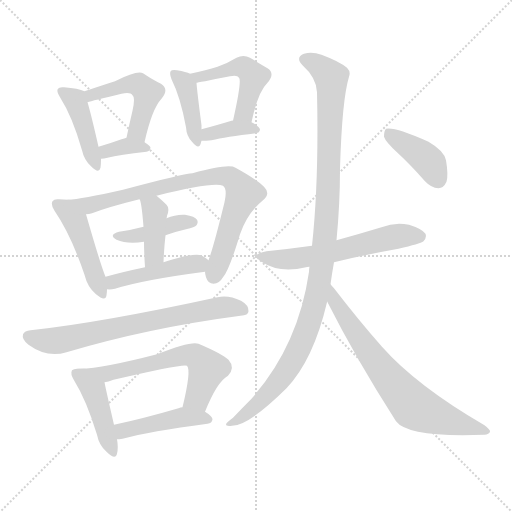
t = 0.00 s
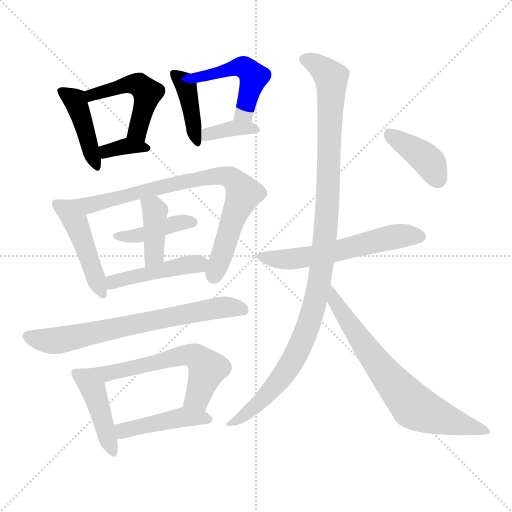
t = 2.57 s
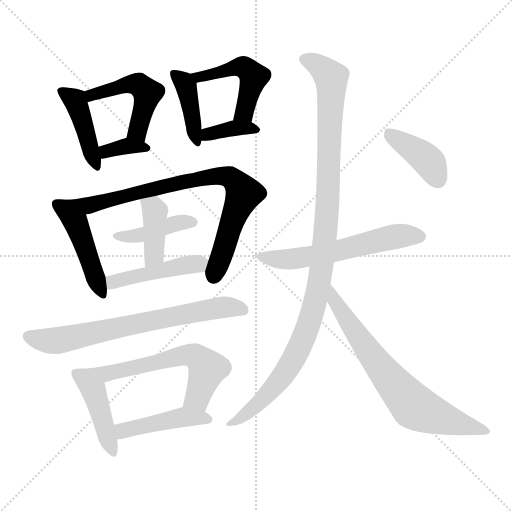
t = 5.14 s
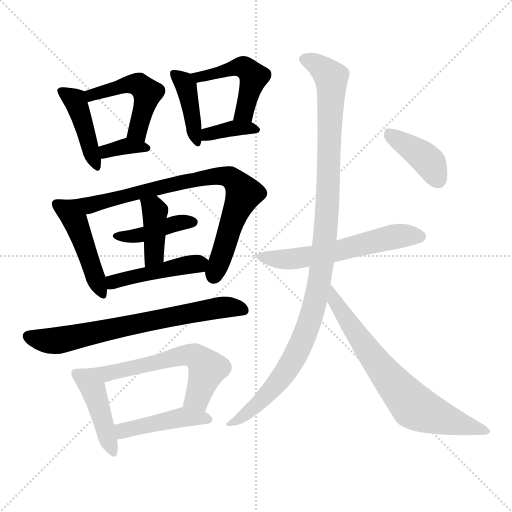
t = 7.71 s
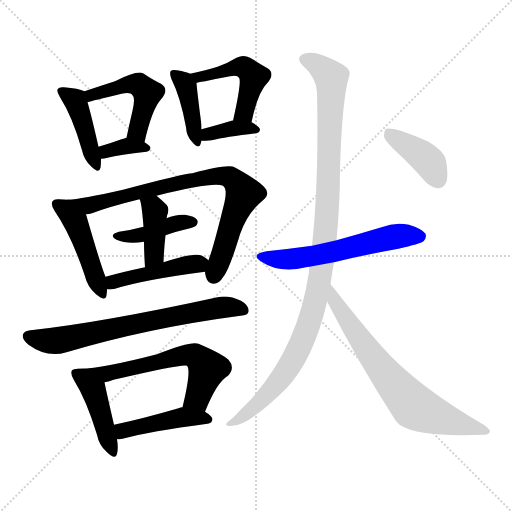
t = 10.27 s
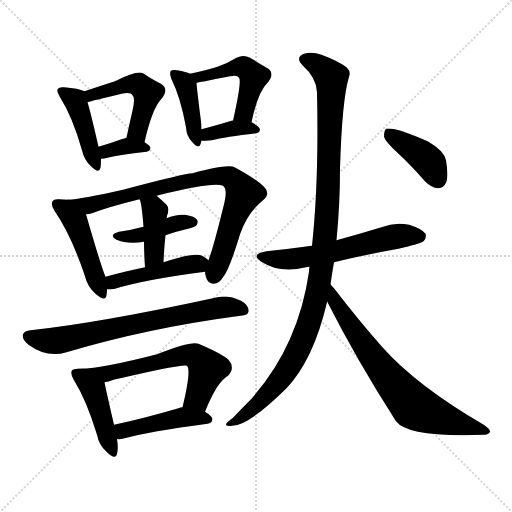
t = 12.84 s

The animated SVG that drew these frames (rendered in a browser with its animation timeline set to each time). Animation: 19 CSS @keyframes rules; one cycle of 12.84 s.

<svg version="1.1" viewBox="0 0 1024 1024" xmlns="http://www.w3.org/2000/svg">
  <g stroke="lightgray" stroke-dasharray="1,1" stroke-width="1" transform="scale(4, 4)">
    <line x1="0" y1="0" x2="256" y2="256"></line>
    <line x1="256" y1="0" x2="0" y2="256"></line>
    <line x1="128" y1="0" x2="128" y2="256"></line>
    <line x1="0" y1="128" x2="256" y2="128"></line>
  </g>
<g transform="scale(1, -1) translate(0, -900)">
   <style type="text/css">
    @keyframes keyframes0 {
      from {
       stroke: blue;
       stroke-dashoffset: 426;
       stroke-width: 128;
       }
       58% {
       animation-timing-function: step-end;
       stroke: blue;
       stroke-dashoffset: 0;
       stroke-width: 128;
       }
       to {
       stroke: black;
       stroke-width: 1024;
       }
       }
       #make-me-a-hanzi-animation-0 {
         animation: keyframes0 0.596680s both;
         animation-delay: 0.000000s;
         animation-timing-function: linear;
       }
    @keyframes keyframes1 {
      from {
       stroke: blue;
       stroke-dashoffset: 482;
       stroke-width: 128;
       }
       61% {
       animation-timing-function: step-end;
       stroke: blue;
       stroke-dashoffset: 0;
       stroke-width: 128;
       }
       to {
       stroke: black;
       stroke-width: 1024;
       }
       }
       #make-me-a-hanzi-animation-1 {
         animation: keyframes1 0.642253s both;
         animation-delay: 0.596680s;
         animation-timing-function: linear;
       }
    @keyframes keyframes2 {
      from {
       stroke: blue;
       stroke-dashoffset: 349;
       stroke-width: 128;
       }
       53% {
       animation-timing-function: step-end;
       stroke: blue;
       stroke-dashoffset: 0;
       stroke-width: 128;
       }
       to {
       stroke: black;
       stroke-width: 1024;
       }
       }
       #make-me-a-hanzi-animation-2 {
         animation: keyframes2 0.534017s both;
         animation-delay: 1.238932s;
         animation-timing-function: linear;
       }
    @keyframes keyframes3 {
      from {
       stroke: blue;
       stroke-dashoffset: 404;
       stroke-width: 128;
       }
       57% {
       animation-timing-function: step-end;
       stroke: blue;
       stroke-dashoffset: 0;
       stroke-width: 128;
       }
       to {
       stroke: black;
       stroke-width: 1024;
       }
       }
       #make-me-a-hanzi-animation-3 {
         animation: keyframes3 0.578776s both;
         animation-delay: 1.772949s;
         animation-timing-function: linear;
       }
    @keyframes keyframes4 {
      from {
       stroke: blue;
       stroke-dashoffset: 477;
       stroke-width: 128;
       }
       61% {
       animation-timing-function: step-end;
       stroke: blue;
       stroke-dashoffset: 0;
       stroke-width: 128;
       }
       to {
       stroke: black;
       stroke-width: 1024;
       }
       }
       #make-me-a-hanzi-animation-4 {
         animation: keyframes4 0.638184s both;
         animation-delay: 2.351725s;
         animation-timing-function: linear;
       }
    @keyframes keyframes5 {
      from {
       stroke: blue;
       stroke-dashoffset: 364;
       stroke-width: 128;
       }
       54% {
       animation-timing-function: step-end;
       stroke: blue;
       stroke-dashoffset: 0;
       stroke-width: 128;
       }
       to {
       stroke: black;
       stroke-width: 1024;
       }
       }
       #make-me-a-hanzi-animation-5 {
         animation: keyframes5 0.546224s both;
         animation-delay: 2.989909s;
         animation-timing-function: linear;
       }
    @keyframes keyframes6 {
      from {
       stroke: blue;
       stroke-dashoffset: 460;
       stroke-width: 128;
       }
       60% {
       animation-timing-function: step-end;
       stroke: blue;
       stroke-dashoffset: 0;
       stroke-width: 128;
       }
       to {
       stroke: black;
       stroke-width: 1024;
       }
       }
       #make-me-a-hanzi-animation-6 {
         animation: keyframes6 0.624349s both;
         animation-delay: 3.536133s;
         animation-timing-function: linear;
       }
    @keyframes keyframes7 {
      from {
       stroke: blue;
       stroke-dashoffset: 795;
       stroke-width: 128;
       }
       72% {
       animation-timing-function: step-end;
       stroke: blue;
       stroke-dashoffset: 0;
       stroke-width: 128;
       }
       to {
       stroke: black;
       stroke-width: 1024;
       }
       }
       #make-me-a-hanzi-animation-7 {
         animation: keyframes7 0.896973s both;
         animation-delay: 4.160482s;
         animation-timing-function: linear;
       }
    @keyframes keyframes8 {
      from {
       stroke: blue;
       stroke-dashoffset: 411;
       stroke-width: 128;
       }
       57% {
       animation-timing-function: step-end;
       stroke: blue;
       stroke-dashoffset: 0;
       stroke-width: 128;
       }
       to {
       stroke: black;
       stroke-width: 1024;
       }
       }
       #make-me-a-hanzi-animation-8 {
         animation: keyframes8 0.584473s both;
         animation-delay: 5.057454s;
         animation-timing-function: linear;
       }
    @keyframes keyframes9 {
      from {
       stroke: blue;
       stroke-dashoffset: 399;
       stroke-width: 128;
       }
       56% {
       animation-timing-function: step-end;
       stroke: blue;
       stroke-dashoffset: 0;
       stroke-width: 128;
       }
       to {
       stroke: black;
       stroke-width: 1024;
       }
       }
       #make-me-a-hanzi-animation-9 {
         animation: keyframes9 0.574707s both;
         animation-delay: 5.641927s;
         animation-timing-function: linear;
       }
    @keyframes keyframes10 {
      from {
       stroke: blue;
       stroke-dashoffset: 450;
       stroke-width: 128;
       }
       59% {
       animation-timing-function: step-end;
       stroke: blue;
       stroke-dashoffset: 0;
       stroke-width: 128;
       }
       to {
       stroke: black;
       stroke-width: 1024;
       }
       }
       #make-me-a-hanzi-animation-10 {
         animation: keyframes10 0.616211s both;
         animation-delay: 6.216634s;
         animation-timing-function: linear;
       }
    @keyframes keyframes11 {
      from {
       stroke: blue;
       stroke-dashoffset: 695;
       stroke-width: 128;
       }
       69% {
       animation-timing-function: step-end;
       stroke: blue;
       stroke-dashoffset: 0;
       stroke-width: 128;
       }
       to {
       stroke: black;
       stroke-width: 1024;
       }
       }
       #make-me-a-hanzi-animation-11 {
         animation: keyframes11 0.815592s both;
         animation-delay: 6.832845s;
         animation-timing-function: linear;
       }
    @keyframes keyframes12 {
      from {
       stroke: blue;
       stroke-dashoffset: 434;
       stroke-width: 128;
       }
       59% {
       animation-timing-function: step-end;
       stroke: blue;
       stroke-dashoffset: 0;
       stroke-width: 128;
       }
       to {
       stroke: black;
       stroke-width: 1024;
       }
       }
       #make-me-a-hanzi-animation-12 {
         animation: keyframes12 0.603190s both;
         animation-delay: 7.648438s;
         animation-timing-function: linear;
       }
    @keyframes keyframes13 {
      from {
       stroke: blue;
       stroke-dashoffset: 603;
       stroke-width: 128;
       }
       66% {
       animation-timing-function: step-end;
       stroke: blue;
       stroke-dashoffset: 0;
       stroke-width: 128;
       }
       to {
       stroke: black;
       stroke-width: 1024;
       }
       }
       #make-me-a-hanzi-animation-13 {
         animation: keyframes13 0.740723s both;
         animation-delay: 8.251628s;
         animation-timing-function: linear;
       }
    @keyframes keyframes14 {
      from {
       stroke: blue;
       stroke-dashoffset: 441;
       stroke-width: 128;
       }
       59% {
       animation-timing-function: step-end;
       stroke: blue;
       stroke-dashoffset: 0;
       stroke-width: 128;
       }
       to {
       stroke: black;
       stroke-width: 1024;
       }
       }
       #make-me-a-hanzi-animation-14 {
         animation: keyframes14 0.608887s both;
         animation-delay: 8.992350s;
         animation-timing-function: linear;
       }
    @keyframes keyframes15 {
      from {
       stroke: blue;
       stroke-dashoffset: 577;
       stroke-width: 128;
       }
       65% {
       animation-timing-function: step-end;
       stroke: blue;
       stroke-dashoffset: 0;
       stroke-width: 128;
       }
       to {
       stroke: black;
       stroke-width: 1024;
       }
       }
       #make-me-a-hanzi-animation-15 {
         animation: keyframes15 0.719564s both;
         animation-delay: 9.601237s;
         animation-timing-function: linear;
       }
    @keyframes keyframes16 {
      from {
       stroke: blue;
       stroke-dashoffset: 1077;
       stroke-width: 128;
       }
       78% {
       animation-timing-function: step-end;
       stroke: blue;
       stroke-dashoffset: 0;
       stroke-width: 128;
       }
       to {
       stroke: black;
       stroke-width: 1024;
       }
       }
       #make-me-a-hanzi-animation-16 {
         animation: keyframes16 1.126465s both;
         animation-delay: 10.320801s;
         animation-timing-function: linear;
       }
    @keyframes keyframes17 {
      from {
       stroke: blue;
       stroke-dashoffset: 703;
       stroke-width: 128;
       }
       70% {
       animation-timing-function: step-end;
       stroke: blue;
       stroke-dashoffset: 0;
       stroke-width: 128;
       }
       to {
       stroke: black;
       stroke-width: 1024;
       }
       }
       #make-me-a-hanzi-animation-17 {
         animation: keyframes17 0.822103s both;
         animation-delay: 11.447266s;
         animation-timing-function: linear;
       }
    @keyframes keyframes18 {
      from {
       stroke: blue;
       stroke-dashoffset: 397;
       stroke-width: 128;
       }
       56% {
       animation-timing-function: step-end;
       stroke: blue;
       stroke-dashoffset: 0;
       stroke-width: 128;
       }
       to {
       stroke: black;
       stroke-width: 1024;
       }
       }
       #make-me-a-hanzi-animation-18 {
         animation: keyframes18 0.573079s both;
         animation-delay: 12.269368s;
         animation-timing-function: linear;
       }
</style>
<path d="M 169.0 717.5 Q 157.0 723.5 128.0 725.5 Q 118.0 726.5 116.0 722.5 Q 112.0 718.5 120.0 705.5 Q 145.0 666.5 164.0 599.5 Q 168.0 580.5 182.0 567.5 Q 198.0 551.5 201.0 564.5 Q 202.0 571.5 202.0 582.5 L 197.0 606.5 Q 182.0 672.5 175.0 695.5 C 169.0 717.5 169.0 717.5 169.0 717.5 Z" fill="lightgray"></path> 
<path d="M 289.0 615.5 Q 304.0 682.5 323.0 702.5 Q 339.0 721.5 322.0 732.5 Q 307.0 739.5 286.0 753.5 Q 274.0 759.5 230.0 737.5 Q 211.0 731.5 169.0 717.5 C 141.0 708.5 146.0 687.5 175.0 695.5 Q 184.0 698.5 243.0 712.5 Q 261.0 716.5 265.0 709.5 Q 271.0 705.5 265.0 678.5 Q 259.0 653.5 253.0 624.5 C 247.0 595.5 282.0 586.5 289.0 615.5 Z" fill="lightgray"></path> 
<path d="M 202.0 582.5 Q 208.0 582.5 215.0 584.5 Q 239.0 590.5 293.0 596.5 Q 300.0 597.5 301.0 604.5 Q 301.0 608.5 289.0 615.5 C 268.0 628.5 268.0 628.5 253.0 624.5 Q 249.0 623.5 243.0 621.5 Q 218.0 612.5 197.0 606.5 C 168.0 598.5 172.0 581.5 202.0 582.5 Z" fill="lightgray"></path> 
<path d="M 380.0 752.5 Q 373.0 756.5 354.0 759.5 Q 344.0 760.5 342.0 758.5 Q 338.0 754.5 343.0 741.5 Q 361.0 705.5 372.0 645.5 Q 373.0 627.5 384.0 616.5 Q 397.0 600.5 401.0 611.5 Q 402.0 615.5 403.0 618.5 L 403.0 641.5 L 403.0 649.5 Q 394.0 718.5 393.0 734.5 C 392.0 747.5 392.0 747.5 380.0 752.5 Z" fill="lightgray"></path> 
<path d="M 503.0 655.5 Q 516.0 716.5 535.0 734.5 Q 551.0 753.5 535.0 763.5 Q 520.0 772.5 500.0 784.5 Q 487.0 791.5 473.0 784.5 Q 457.0 774.5 435.0 766.5 Q 413.0 759.5 380.0 752.5 C 351.0 746.5 363.0 729.5 393.0 734.5 Q 394.0 734.5 460.0 747.5 Q 475.0 750.5 478.0 744.5 Q 484.0 738.5 466.0 658.5 C 459.0 629.5 497.0 626.5 503.0 655.5 Z" fill="lightgray"></path> 
<path d="M 403.0 618.5 Q 412.0 618.5 423.0 619.5 Q 451.0 626.5 512.0 633.5 Q 519.0 634.5 520.0 640.5 Q 520.0 646.5 503.0 655.5 C 494.0 660.5 494.0 660.5 466.0 658.5 Q 465.0 659.5 463.0 658.5 Q 430.0 648.5 403.0 641.5 C 374.0 633.5 373.0 618.5 403.0 618.5 Z" fill="lightgray"></path> 
<path d="M 136.0 500.5 Q 127.0 501.5 118.0 501.5 Q 108.0 502.5 105.0 497.5 Q 101.0 490.5 109.0 478.5 Q 142.0 430.5 169.0 350.5 Q 175.0 325.5 192.0 311.5 Q 211.0 295.5 213.0 309.5 Q 214.0 315.5 214.0 321.5 L 211.0 346.5 Q 202.0 367.5 172.0 471.5 C 164.0 497.5 164.0 497.5 136.0 500.5 Z" fill="lightgray"></path> 
<path d="M 410.0 356.5 Q 410.0 352.5 412.0 345.5 Q 416.0 332.5 427.0 332.5 Q 439.0 333.5 446.0 345.5 Q 458.0 358.5 480.0 431.5 Q 495.0 474.5 526.0 499.5 Q 542.0 512.5 528.0 526.5 Q 513.0 541.5 471.0 564.5 Q 458.0 573.5 385.0 553.5 Q 370.0 553.5 246.0 520.5 Q 162.0 501.5 136.0 500.5 C 106.0 497.5 143.0 464.5 172.0 471.5 Q 178.0 471.5 184.0 473.5 Q 218.0 486.5 279.0 501.5 L 313.0 508.5 Q 425.0 536.5 446.0 528.5 Q 455.0 522.5 449.0 495.5 Q 427.0 405.5 417.0 379.5 L 410.0 356.5 Z" fill="lightgray"></path> 
<path d="M 331.0 429.5 Q 350.0 436.5 372.0 441.5 Q 390.0 445.5 393.0 449.5 Q 397.0 455.5 394.0 460.5 Q 390.0 467.5 370.0 470.5 Q 351.0 471.5 333.0 463.5 L 287.0 446.5 Q 265.0 440.5 238.0 436.5 Q 216.0 430.5 233.0 420.5 Q 254.0 411.5 288.0 416.5 L 331.0 429.5 Z" fill="lightgray"></path> 
<path d="M 327.0 375.5 Q 328.0 403.5 331.0 429.5 L 333.0 463.5 Q 334.0 466.5 334.0 468.5 Q 340.0 483.5 333.0 490.5 Q 323.0 500.5 313.0 508.5 C 290.0 527.5 268.0 529.5 279.0 501.5 Q 283.0 497.5 287.0 446.5 L 288.0 416.5 Q 288.0 395.5 290.0 365.5 C 292.0 335.5 326.0 345.5 327.0 375.5 Z" fill="lightgray"></path> 
<path d="M 214.0 321.5 Q 221.0 320.5 230.0 322.5 Q 287.0 340.5 410.0 356.5 C 440.0 360.5 440.0 360.5 417.0 379.5 Q 413.0 383.5 404.0 388.5 Q 389.0 395.5 327.0 375.5 L 290.0 365.5 Q 247.0 356.5 211.0 346.5 C 182.0 338.5 184.0 322.5 214.0 321.5 Z" fill="lightgray"></path> 
<path d="M 61.0 239.5 Q 49.0 238.5 46.0 231.5 Q 43.0 221.5 57.0 210.5 Q 94.0 183.5 133.0 195.5 Q 298.0 244.5 481.0 268.5 Q 497.0 269.5 497.0 277.5 Q 498.0 289.5 482.0 298.5 Q 457.0 310.5 435.0 305.5 Q 201.0 254.5 61.0 239.5 Z" fill="lightgray"></path> 
<path d="M 158.0 162.5 Q 148.0 163.5 144.0 159.5 Q 140.0 152.5 148.0 139.5 Q 173.0 99.5 194.0 30.5 Q 198.0 9.5 213.0 -3.5 Q 231.0 -21.5 234.0 -7.5 Q 237.0 4.5 234.0 21.5 L 228.0 50.5 Q 212.0 119.5 209.0 135.5 C 204.0 161.5 188.0 162.5 158.0 162.5 Z" fill="lightgray"></path> 
<path d="M 410.0 76.5 Q 434.0 136.5 456.0 148.5 Q 471.0 164.5 457.0 180.5 Q 444.0 192.5 397.0 212.5 Q 382.0 218.5 314.0 191.5 Q 206.0 163.5 161.0 162.5 L 158.0 162.5 C 128.0 161.5 180.0 128.5 209.0 135.5 Q 216.0 136.5 227.0 140.5 Q 368.0 173.5 374.0 168.5 Q 383.0 159.5 365.0 85.5 C 358.0 56.5 399.0 48.5 410.0 76.5 Z" fill="lightgray"></path> 
<path d="M 234.0 21.5 Q 238.0 21.5 245.0 22.5 Q 299.0 37.5 415.0 52.5 Q 424.0 53.5 425.0 61.5 Q 425.0 67.5 410.0 76.5 L 365.0 85.5 Q 361.0 85.5 357.0 83.5 Q 285.0 62.5 228.0 50.5 C 199.0 44.5 204.0 19.5 234.0 21.5 Z" fill="lightgray"></path> 
<path d="M 668.0 375.5 Q 729.0 390.5 797.0 402.5 Q 840.0 412.5 847.0 417.5 Q 854.0 424.5 851.0 432.5 Q 844.0 442.5 818.0 450.5 Q 790.0 456.5 763.0 445.5 Q 720.0 432.5 673.0 419.5 L 624.0 408.5 Q 581.0 402.5 533.0 397.5 Q 499.0 391.5 523.0 376.5 Q 559.0 352.5 612.0 365.5 Q 613.0 366.5 619.0 366.5 L 668.0 375.5 Z" fill="lightgray"></path> 
<path d="M 661.0 331.5 Q 664.0 353.5 668.0 375.5 L 673.0 419.5 Q 680.0 491.5 680.0 562.5 Q 684.0 700.5 698.0 746.5 Q 702.0 756.5 694.0 764.5 Q 678.0 777.5 643.0 790.5 Q 624.0 797.5 608.0 792.5 Q 590.0 785.5 605.0 769.5 Q 633.0 744.5 634.0 715.5 Q 638.0 537.5 624.0 408.5 L 619.0 366.5 Q 618.0 362.5 618.0 356.5 Q 597.0 209.5 503.0 102.5 Q 487.0 86.5 466.0 64.5 Q 456.0 57.5 453.0 53.5 Q 449.0 46.5 464.0 48.5 Q 497.0 48.5 573.0 123.5 Q 627.0 180.5 654.0 295.5 L 654.0 297.5 L 661.0 331.5 Z" fill="lightgray"></path> 
<path d="M 654.0 297.5 Q 712.0 182.5 792.0 57.5 Q 817.0 24.5 969.0 30.5 Q 978.0 31.5 980.0 36.5 Q 981.0 40.5 969.0 49.5 Q 833.0 128.5 764.0 206.5 Q 718.0 258.5 668.0 323.5 Q 664.0 327.5 661.0 331.5 C 642.0 354.5 640.0 324.5 654.0 297.5 Z" fill="lightgray"></path> 
<path d="M 795.0 594.5 Q 822.0 569.5 850.0 537.5 Q 862.0 524.5 877.0 523.5 Q 887.0 523.5 893.0 536.5 Q 897.0 549.5 892.0 579.5 Q 888.0 598.5 857.0 616.5 Q 790.0 646.5 772.0 642.5 Q 768.0 638.5 768.0 626.5 Q 771.0 616.5 795.0 594.5 Z" fill="lightgray"></path> 
      <clipPath id="make-me-a-hanzi-clip-0">
      <path d="M 169.0 717.5 Q 157.0 723.5 128.0 725.5 Q 118.0 726.5 116.0 722.5 Q 112.0 718.5 120.0 705.5 Q 145.0 666.5 164.0 599.5 Q 168.0 580.5 182.0 567.5 Q 198.0 551.5 201.0 564.5 Q 202.0 571.5 202.0 582.5 L 197.0 606.5 Q 182.0 672.5 175.0 695.5 C 169.0 717.5 169.0 717.5 169.0 717.5 Z" fill="lightgray"></path>
      </clipPath>
      <path clip-path="url(#make-me-a-hanzi-clip-0)" d="M 123.0 718.5 L 152.0 695.5 L 192.0 568.5 " fill="none" id="make-me-a-hanzi-animation-0" stroke-dasharray="298 596" stroke-linecap="round"></path>

      <clipPath id="make-me-a-hanzi-clip-1">
      <path d="M 289.0 615.5 Q 304.0 682.5 323.0 702.5 Q 339.0 721.5 322.0 732.5 Q 307.0 739.5 286.0 753.5 Q 274.0 759.5 230.0 737.5 Q 211.0 731.5 169.0 717.5 C 141.0 708.5 146.0 687.5 175.0 695.5 Q 184.0 698.5 243.0 712.5 Q 261.0 716.5 265.0 709.5 Q 271.0 705.5 265.0 678.5 Q 259.0 653.5 253.0 624.5 C 247.0 595.5 282.0 586.5 289.0 615.5 Z" fill="lightgray"></path>
      </clipPath>
      <path clip-path="url(#make-me-a-hanzi-clip-1)" d="M 176.0 701.5 L 184.0 710.5 L 249.0 729.5 L 280.0 729.5 L 292.0 718.5 L 293.0 701.5 L 275.0 637.5 L 261.0 630.5 " fill="none" id="make-me-a-hanzi-animation-1" stroke-dasharray="354 708" stroke-linecap="round"></path>

      <clipPath id="make-me-a-hanzi-clip-2">
      <path d="M 202.0 582.5 Q 208.0 582.5 215.0 584.5 Q 239.0 590.5 293.0 596.5 Q 300.0 597.5 301.0 604.5 Q 301.0 608.5 289.0 615.5 C 268.0 628.5 268.0 628.5 253.0 624.5 Q 249.0 623.5 243.0 621.5 Q 218.0 612.5 197.0 606.5 C 168.0 598.5 172.0 581.5 202.0 582.5 Z" fill="lightgray"></path>
      </clipPath>
      <path clip-path="url(#make-me-a-hanzi-clip-2)" d="M 208.0 589.5 L 212.0 597.5 L 252.0 608.5 L 294.0 603.5 " fill="none" id="make-me-a-hanzi-animation-2" stroke-dasharray="221 442" stroke-linecap="round"></path>

      <clipPath id="make-me-a-hanzi-clip-3">
      <path d="M 380.0 752.5 Q 373.0 756.5 354.0 759.5 Q 344.0 760.5 342.0 758.5 Q 338.0 754.5 343.0 741.5 Q 361.0 705.5 372.0 645.5 Q 373.0 627.5 384.0 616.5 Q 397.0 600.5 401.0 611.5 Q 402.0 615.5 403.0 618.5 L 403.0 641.5 L 403.0 649.5 Q 394.0 718.5 393.0 734.5 C 392.0 747.5 392.0 747.5 380.0 752.5 Z" fill="lightgray"></path>
      </clipPath>
      <path clip-path="url(#make-me-a-hanzi-clip-3)" d="M 348.0 753.5 L 372.0 727.5 L 393.0 616.5 " fill="none" id="make-me-a-hanzi-animation-3" stroke-dasharray="276 552" stroke-linecap="round"></path>

      <clipPath id="make-me-a-hanzi-clip-4">
      <path d="M 503.0 655.5 Q 516.0 716.5 535.0 734.5 Q 551.0 753.5 535.0 763.5 Q 520.0 772.5 500.0 784.5 Q 487.0 791.5 473.0 784.5 Q 457.0 774.5 435.0 766.5 Q 413.0 759.5 380.0 752.5 C 351.0 746.5 363.0 729.5 393.0 734.5 Q 394.0 734.5 460.0 747.5 Q 475.0 750.5 478.0 744.5 Q 484.0 738.5 466.0 658.5 C 459.0 629.5 497.0 626.5 503.0 655.5 Z" fill="lightgray"></path>
      </clipPath>
      <path clip-path="url(#make-me-a-hanzi-clip-4)" d="M 388.0 751.5 L 398.0 745.5 L 476.0 766.5 L 495.0 761.5 L 507.0 746.5 L 505.0 735.5 L 486.0 673.5 L 473.0 669.5 " fill="none" id="make-me-a-hanzi-animation-4" stroke-dasharray="349 698" stroke-linecap="round"></path>

      <clipPath id="make-me-a-hanzi-clip-5">
      <path d="M 403.0 618.5 Q 412.0 618.5 423.0 619.5 Q 451.0 626.5 512.0 633.5 Q 519.0 634.5 520.0 640.5 Q 520.0 646.5 503.0 655.5 C 494.0 660.5 494.0 660.5 466.0 658.5 Q 465.0 659.5 463.0 658.5 Q 430.0 648.5 403.0 641.5 C 374.0 633.5 373.0 618.5 403.0 618.5 Z" fill="lightgray"></path>
      </clipPath>
      <path clip-path="url(#make-me-a-hanzi-clip-5)" d="M 408.0 624.5 L 459.0 642.5 L 513.0 640.5 " fill="none" id="make-me-a-hanzi-animation-5" stroke-dasharray="236 472" stroke-linecap="round"></path>

      <clipPath id="make-me-a-hanzi-clip-6">
      <path d="M 136.0 500.5 Q 127.0 501.5 118.0 501.5 Q 108.0 502.5 105.0 497.5 Q 101.0 490.5 109.0 478.5 Q 142.0 430.5 169.0 350.5 Q 175.0 325.5 192.0 311.5 Q 211.0 295.5 213.0 309.5 Q 214.0 315.5 214.0 321.5 L 211.0 346.5 Q 202.0 367.5 172.0 471.5 C 164.0 497.5 164.0 497.5 136.0 500.5 Z" fill="lightgray"></path>
      </clipPath>
      <path clip-path="url(#make-me-a-hanzi-clip-6)" d="M 114.0 492.5 L 153.0 454.5 L 203.0 313.5 " fill="none" id="make-me-a-hanzi-animation-6" stroke-dasharray="332 664" stroke-linecap="round"></path>

      <clipPath id="make-me-a-hanzi-clip-7">
      <path d="M 410.0 356.5 Q 410.0 352.5 412.0 345.5 Q 416.0 332.5 427.0 332.5 Q 439.0 333.5 446.0 345.5 Q 458.0 358.5 480.0 431.5 Q 495.0 474.5 526.0 499.5 Q 542.0 512.5 528.0 526.5 Q 513.0 541.5 471.0 564.5 Q 458.0 573.5 385.0 553.5 Q 370.0 553.5 246.0 520.5 Q 162.0 501.5 136.0 500.5 C 106.0 497.5 143.0 464.5 172.0 471.5 Q 178.0 471.5 184.0 473.5 Q 218.0 486.5 279.0 501.5 L 313.0 508.5 Q 425.0 536.5 446.0 528.5 Q 455.0 522.5 449.0 495.5 Q 427.0 405.5 417.0 379.5 L 410.0 356.5 Z" fill="lightgray"></path>
      </clipPath>
      <path clip-path="url(#make-me-a-hanzi-clip-7)" d="M 151.0 497.5 L 176.0 488.5 L 251.0 506.5 L 262.0 514.5 L 322.0 522.5 L 329.0 528.5 L 420.0 547.5 L 461.0 545.5 L 487.0 512.5 L 427.0 347.5 " fill="none" id="make-me-a-hanzi-animation-7" stroke-dasharray="667 1334" stroke-linecap="round"></path>

      <clipPath id="make-me-a-hanzi-clip-8">
      <path d="M 331.0 429.5 Q 350.0 436.5 372.0 441.5 Q 390.0 445.5 393.0 449.5 Q 397.0 455.5 394.0 460.5 Q 390.0 467.5 370.0 470.5 Q 351.0 471.5 333.0 463.5 L 287.0 446.5 Q 265.0 440.5 238.0 436.5 Q 216.0 430.5 233.0 420.5 Q 254.0 411.5 288.0 416.5 L 331.0 429.5 Z" fill="lightgray"></path>
      </clipPath>
      <path clip-path="url(#make-me-a-hanzi-clip-8)" d="M 234.0 428.5 L 279.0 428.5 L 354.0 454.5 L 385.0 455.5 " fill="none" id="make-me-a-hanzi-animation-8" stroke-dasharray="283 566" stroke-linecap="round"></path>

      <clipPath id="make-me-a-hanzi-clip-9">
      <path d="M 327.0 375.5 Q 328.0 403.5 331.0 429.5 L 333.0 463.5 Q 334.0 466.5 334.0 468.5 Q 340.0 483.5 333.0 490.5 Q 323.0 500.5 313.0 508.5 C 290.0 527.5 268.0 529.5 279.0 501.5 Q 283.0 497.5 287.0 446.5 L 288.0 416.5 Q 288.0 395.5 290.0 365.5 C 292.0 335.5 326.0 345.5 327.0 375.5 Z" fill="lightgray"></path>
      </clipPath>
      <path clip-path="url(#make-me-a-hanzi-clip-9)" d="M 285.0 501.5 L 310.0 477.5 L 308.0 390.5 L 295.0 373.5 " fill="none" id="make-me-a-hanzi-animation-9" stroke-dasharray="271 542" stroke-linecap="round"></path>

      <clipPath id="make-me-a-hanzi-clip-10">
      <path d="M 214.0 321.5 Q 221.0 320.5 230.0 322.5 Q 287.0 340.5 410.0 356.5 C 440.0 360.5 440.0 360.5 417.0 379.5 Q 413.0 383.5 404.0 388.5 Q 389.0 395.5 327.0 375.5 L 290.0 365.5 Q 247.0 356.5 211.0 346.5 C 182.0 338.5 184.0 322.5 214.0 321.5 Z" fill="lightgray"></path>
      </clipPath>
      <path clip-path="url(#make-me-a-hanzi-clip-10)" d="M 218.0 328.5 L 245.0 342.5 L 405.0 376.5 " fill="none" id="make-me-a-hanzi-animation-10" stroke-dasharray="322 644" stroke-linecap="round"></path>

      <clipPath id="make-me-a-hanzi-clip-11">
      <path d="M 61.0 239.5 Q 49.0 238.5 46.0 231.5 Q 43.0 221.5 57.0 210.5 Q 94.0 183.5 133.0 195.5 Q 298.0 244.5 481.0 268.5 Q 497.0 269.5 497.0 277.5 Q 498.0 289.5 482.0 298.5 Q 457.0 310.5 435.0 305.5 Q 201.0 254.5 61.0 239.5 Z" fill="lightgray"></path>
      </clipPath>
      <path clip-path="url(#make-me-a-hanzi-clip-11)" d="M 56.0 227.5 L 88.0 218.5 L 120.0 219.5 L 430.0 283.5 L 468.0 285.5 L 486.0 280.5 " fill="none" id="make-me-a-hanzi-animation-11" stroke-dasharray="567 1134" stroke-linecap="round"></path>

      <clipPath id="make-me-a-hanzi-clip-12">
      <path d="M 158.0 162.5 Q 148.0 163.5 144.0 159.5 Q 140.0 152.5 148.0 139.5 Q 173.0 99.5 194.0 30.5 Q 198.0 9.5 213.0 -3.5 Q 231.0 -21.5 234.0 -7.5 Q 237.0 4.5 234.0 21.5 L 228.0 50.5 Q 212.0 119.5 209.0 135.5 C 204.0 161.5 188.0 162.5 158.0 162.5 Z" fill="lightgray"></path>
      </clipPath>
      <path clip-path="url(#make-me-a-hanzi-clip-12)" d="M 152.0 154.5 L 187.0 118.5 L 224.0 -3.5 " fill="none" id="make-me-a-hanzi-animation-12" stroke-dasharray="306 612" stroke-linecap="round"></path>

      <clipPath id="make-me-a-hanzi-clip-13">
      <path d="M 410.0 76.5 Q 434.0 136.5 456.0 148.5 Q 471.0 164.5 457.0 180.5 Q 444.0 192.5 397.0 212.5 Q 382.0 218.5 314.0 191.5 Q 206.0 163.5 161.0 162.5 L 158.0 162.5 C 128.0 161.5 180.0 128.5 209.0 135.5 Q 216.0 136.5 227.0 140.5 Q 368.0 173.5 374.0 168.5 Q 383.0 159.5 365.0 85.5 C 358.0 56.5 399.0 48.5 410.0 76.5 Z" fill="lightgray"></path>
      </clipPath>
      <path clip-path="url(#make-me-a-hanzi-clip-13)" d="M 166.0 159.5 L 210.0 151.5 L 350.0 186.5 L 390.0 188.5 L 414.0 162.5 L 395.0 104.5 L 375.0 95.5 " fill="none" id="make-me-a-hanzi-animation-13" stroke-dasharray="475 950" stroke-linecap="round"></path>

      <clipPath id="make-me-a-hanzi-clip-14">
      <path d="M 234.0 21.5 Q 238.0 21.5 245.0 22.5 Q 299.0 37.5 415.0 52.5 Q 424.0 53.5 425.0 61.5 Q 425.0 67.5 410.0 76.5 L 365.0 85.5 Q 361.0 85.5 357.0 83.5 Q 285.0 62.5 228.0 50.5 C 199.0 44.5 204.0 19.5 234.0 21.5 Z" fill="lightgray"></path>
      </clipPath>
      <path clip-path="url(#make-me-a-hanzi-clip-14)" d="M 236.0 44.5 L 247.0 38.5 L 369.0 66.5 L 416.0 61.5 " fill="none" id="make-me-a-hanzi-animation-14" stroke-dasharray="313 626" stroke-linecap="round"></path>

      <clipPath id="make-me-a-hanzi-clip-15">
      <path d="M 668.0 375.5 Q 729.0 390.5 797.0 402.5 Q 840.0 412.5 847.0 417.5 Q 854.0 424.5 851.0 432.5 Q 844.0 442.5 818.0 450.5 Q 790.0 456.5 763.0 445.5 Q 720.0 432.5 673.0 419.5 L 624.0 408.5 Q 581.0 402.5 533.0 397.5 Q 499.0 391.5 523.0 376.5 Q 559.0 352.5 612.0 365.5 Q 613.0 366.5 619.0 366.5 L 668.0 375.5 Z" fill="lightgray"></path>
      </clipPath>
      <path clip-path="url(#make-me-a-hanzi-clip-15)" d="M 525.0 388.5 L 548.0 381.5 L 585.0 381.5 L 777.0 424.5 L 840.0 427.5 " fill="none" id="make-me-a-hanzi-animation-15" stroke-dasharray="449 898" stroke-linecap="round"></path>

      <clipPath id="make-me-a-hanzi-clip-16">
      <path d="M 661.0 331.5 Q 664.0 353.5 668.0 375.5 L 673.0 419.5 Q 680.0 491.5 680.0 562.5 Q 684.0 700.5 698.0 746.5 Q 702.0 756.5 694.0 764.5 Q 678.0 777.5 643.0 790.5 Q 624.0 797.5 608.0 792.5 Q 590.0 785.5 605.0 769.5 Q 633.0 744.5 634.0 715.5 Q 638.0 537.5 624.0 408.5 L 619.0 366.5 Q 618.0 362.5 618.0 356.5 Q 597.0 209.5 503.0 102.5 Q 487.0 86.5 466.0 64.5 Q 456.0 57.5 453.0 53.5 Q 449.0 46.5 464.0 48.5 Q 497.0 48.5 573.0 123.5 Q 627.0 180.5 654.0 295.5 L 654.0 297.5 L 661.0 331.5 Z" fill="lightgray"></path>
      </clipPath>
      <path clip-path="url(#make-me-a-hanzi-clip-16)" d="M 610.0 780.5 L 632.0 772.5 L 663.0 740.5 L 651.0 429.5 L 630.0 291.5 L 602.0 211.5 L 569.0 152.5 L 524.0 99.5 L 459.0 52.5 " fill="none" id="make-me-a-hanzi-animation-16" stroke-dasharray="949 1898" stroke-linecap="round"></path>

      <clipPath id="make-me-a-hanzi-clip-17">
      <path d="M 654.0 297.5 Q 712.0 182.5 792.0 57.5 Q 817.0 24.5 969.0 30.5 Q 978.0 31.5 980.0 36.5 Q 981.0 40.5 969.0 49.5 Q 833.0 128.5 764.0 206.5 Q 718.0 258.5 668.0 323.5 Q 664.0 327.5 661.0 331.5 C 642.0 354.5 640.0 324.5 654.0 297.5 Z" fill="lightgray"></path>
      </clipPath>
      <path clip-path="url(#make-me-a-hanzi-clip-17)" d="M 662.0 325.5 L 668.0 300.5 L 718.0 223.5 L 828.0 86.5 L 893.0 59.5 L 973.0 36.5 " fill="none" id="make-me-a-hanzi-animation-17" stroke-dasharray="575 1150" stroke-linecap="round"></path>

      <clipPath id="make-me-a-hanzi-clip-18">
      <path d="M 795.0 594.5 Q 822.0 569.5 850.0 537.5 Q 862.0 524.5 877.0 523.5 Q 887.0 523.5 893.0 536.5 Q 897.0 549.5 892.0 579.5 Q 888.0 598.5 857.0 616.5 Q 790.0 646.5 772.0 642.5 Q 768.0 638.5 768.0 626.5 Q 771.0 616.5 795.0 594.5 Z" fill="lightgray"></path>
      </clipPath>
      <path clip-path="url(#make-me-a-hanzi-clip-18)" d="M 776.0 636.5 L 847.0 586.5 L 861.0 572.5 L 876.0 541.5 " fill="none" id="make-me-a-hanzi-animation-18" stroke-dasharray="269 538" stroke-linecap="round"></path>

</g>
</svg>
